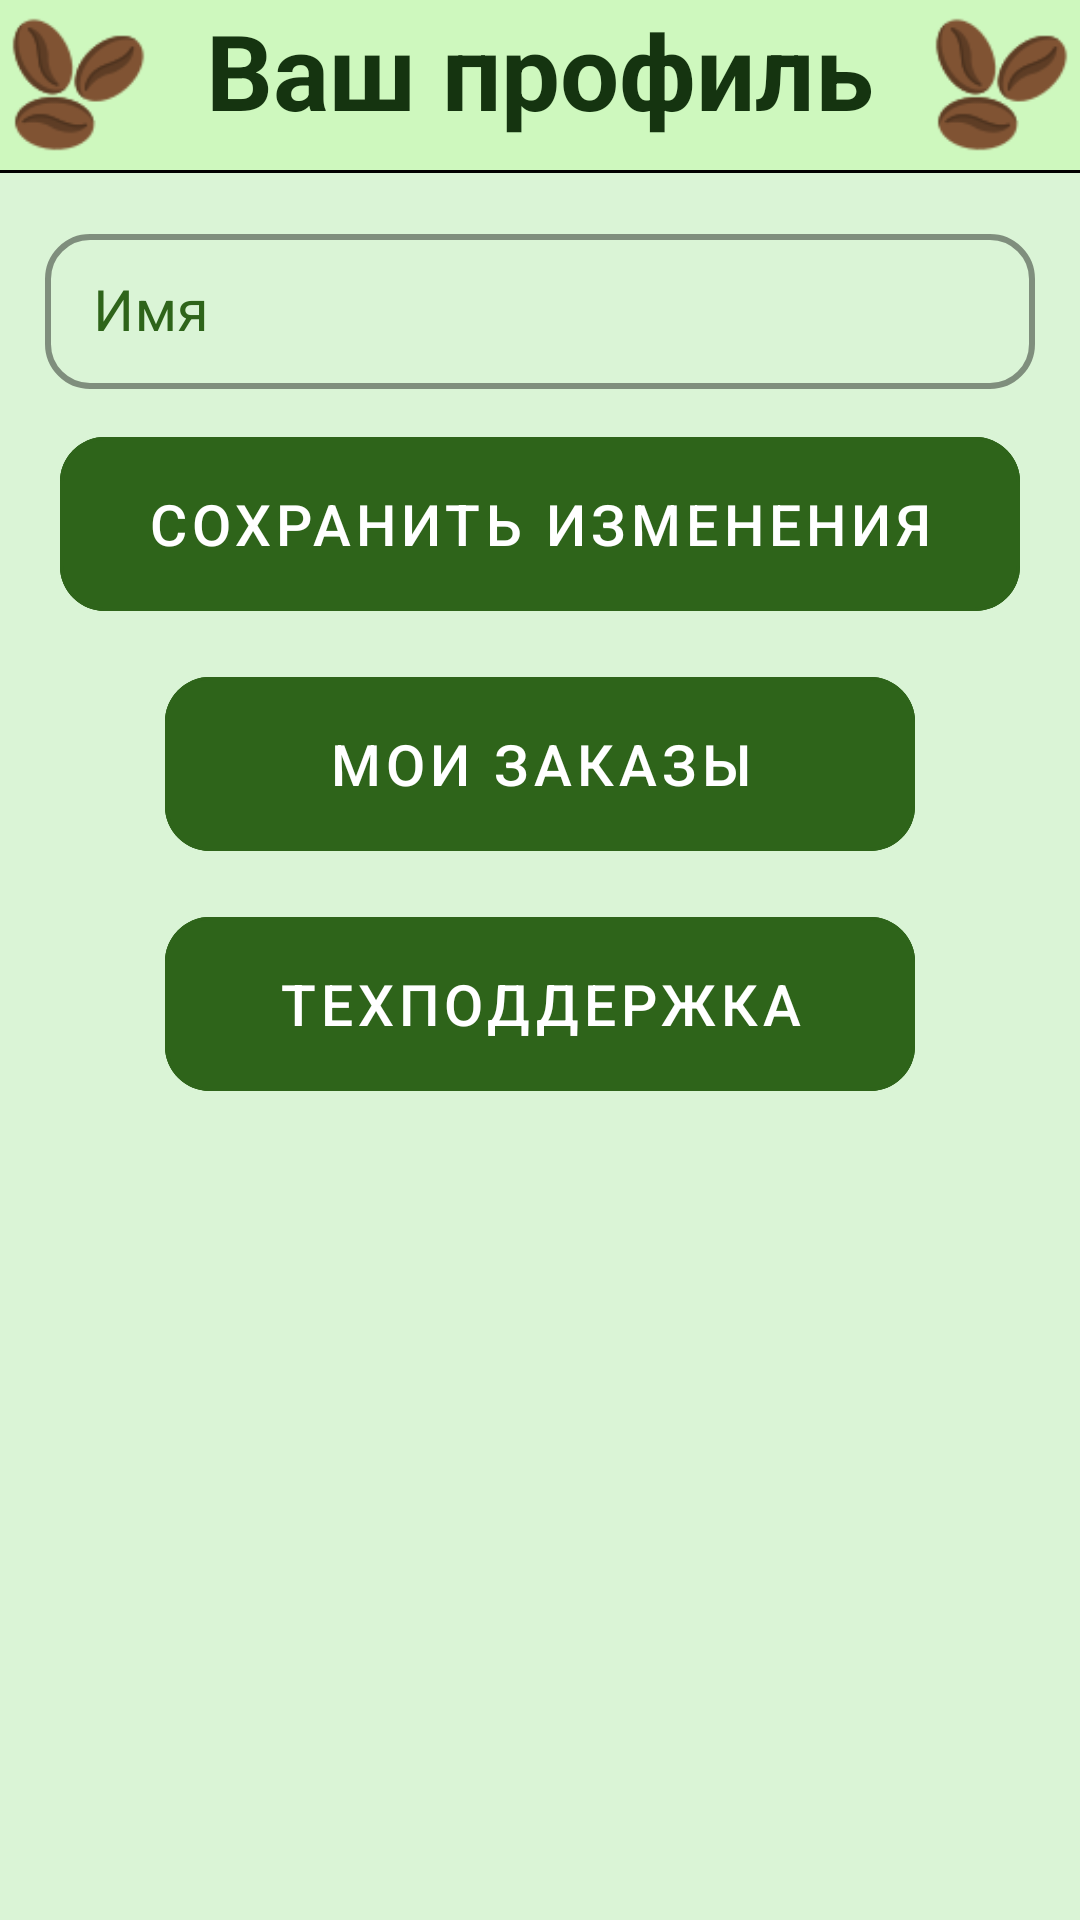

This screen was rendered from an Android layout file. Write that file and the resources it references.
<!-- AndroidManifest.xml: application theme Theme.CoffeeIn_kp -->
<!-- res/layout/fragment_profile.xml -->
<?xml version="1.0" encoding="utf-8"?>
<LinearLayout xmlns:android="http://schemas.android.com/apk/res/android"
    xmlns:app="http://schemas.android.com/apk/res-auto"
    android:orientation="vertical"
    android:layout_width="match_parent"
    android:layout_height="match_parent"
    android:background="@color/green_lighter">

    <LinearLayout
        android:layout_gravity="center"
        android:gravity="center"
        android:layout_width="match_parent"
        android:layout_height="wrap_content"
        android:background="@color/green_light">
        <ImageView
            android:layout_marginStart="5sp"
            android:layout_width="45sp"
            android:layout_height="45sp"
            android:src="@drawable/coffee_beans"
            android:scaleType="centerCrop" />

        <LinearLayout
            android:layout_width="wrap_content"
            android:layout_height="wrap_content"
            android:layout_weight="1"/>

        <TextView
            android:layout_marginTop="10sp"
            android:layout_width="wrap_content"
            android:layout_height="wrap_content"
            android:layout_gravity="center_horizontal"
            android:text="Ваш профиль"
            android:textSize="35sp"
            android:textStyle="bold"
            android:textColor="@color/green_dark"
            android:layout_marginStart="20sp"
            android:layout_marginEnd="20sp"
            />

        <LinearLayout
            android:layout_width="wrap_content"
            android:layout_height="wrap_content"
            android:layout_weight="1"/>

        <ImageView
            android:layout_width="45sp"
            android:layout_height="45sp"
            android:src="@drawable/coffee_beans"
            android:scaleType="centerCrop"
            android:layout_marginEnd="5sp"
            />
    </LinearLayout>

    <LinearLayout
        android:layout_width="match_parent"
        android:layout_height="1sp"
        android:background="@color/black" />

    <LinearLayout
        android:orientation="vertical"
        android:layout_width="match_parent"
        android:layout_height="wrap_content"
        android:layout_marginStart="15sp"
        android:layout_marginEnd="15sp"
        android:layout_marginTop="15sp">
        <com.google.android.material.textfield.TextInputLayout
            style="@style/TextEdits_log_reg"
            android:layout_width="match_parent"
            android:layout_height="wrap_content"
            android:hint="@string/name">

            <com.google.android.material.textfield.TextInputEditText
                android:id="@+id/name"
                android:layout_width="match_parent"
                android:textSize="19sp"
                android:layout_height="wrap_content"
                android:textColor="@color/green_dark" />
        </com.google.android.material.textfield.TextInputLayout>

        <com.google.android.material.button.MaterialButton
            android:id="@+id/changeName"
            android:layout_gravity="center"
            style="@style/NavigationButton"
            android:text="Сохранить изменения"
            android:layout_width="320sp"
            android:layout_height="70sp"
            android:layout_marginTop="10sp"
            android:textSize="19sp"
            android:backgroundTint="@color/green"
            />

    </LinearLayout>

    <com.google.android.material.button.MaterialButton
        android:id="@+id/myOrders"
        android:layout_gravity="center"
        style="@style/NavigationButton"
        android:text="Мои заказы"
        android:layout_width="250sp"
        android:layout_height="70sp"
        android:textSize="19sp"
        android:layout_marginTop="10sp"
        android:backgroundTint="@color/green"
        />

    <com.google.android.material.button.MaterialButton
        android:id="@+id/help"
        android:layout_gravity="center"
        style="@style/NavigationButton"
        android:text="Техподдержка"
        android:layout_width="250sp"
        android:layout_height="70sp"
        android:textSize="19sp"
        android:layout_marginTop="10sp"
        android:backgroundTint="@color/green"
        />

</LinearLayout>
<!-- resources referenced by this layout -->
<resources>
  <color name="black">#FF000000</color>
  <color name="green">#2E641A</color>
  <color name="green_dark">#153410</color>
  <color name="green_light">#CEF8BE</color>
  <color name="green_lighter">#DAF4D6</color>
  <!-- drawable coffee_beans: png bitmap (drawable, 4057 bytes) -->
  <string name="name">Имя</string>
  <style name="NavigationButton" parent="Widget.MaterialComponents.Button.OutlinedButton">
          <item name="android:textColor">@color/white</item>
          <item name="cornerRadius">15sp</item>
          <item name="strokeColor">@color/green</item>
          <item name="android:layout_width">wrap_content</item>
          <item name="android:layout_height">wrap_content</item>
      </style>
  <style name="TextEdits_log_reg" parent="Widget.MaterialComponents.TextInputLayout.OutlinedBox.Dense">
          <item name="boxCornerRadiusBottomEnd">15sp</item>
          <item name="boxCornerRadiusBottomStart">15sp</item>
          <item name="boxCornerRadiusTopEnd">15sp</item>
          <item name="boxCornerRadiusTopStart">15sp</item>
          <item name="boxStrokeWidth">2sp</item>
          <item name="boxStrokeColor">@color/green</item>
          <item name="android:textColorHint">@color/green</item>
      </style>
  <style name="Theme.CoffeeIn_kp" parent="Base.Theme.CoffeeIn_kp" />
  <color name="white">#FFFFFFFF</color>
  <style name="Base.Theme.CoffeeIn_kp" parent="Theme.Material3.DayNight.NoActionBar">
          
          
      </style>
</resources>
